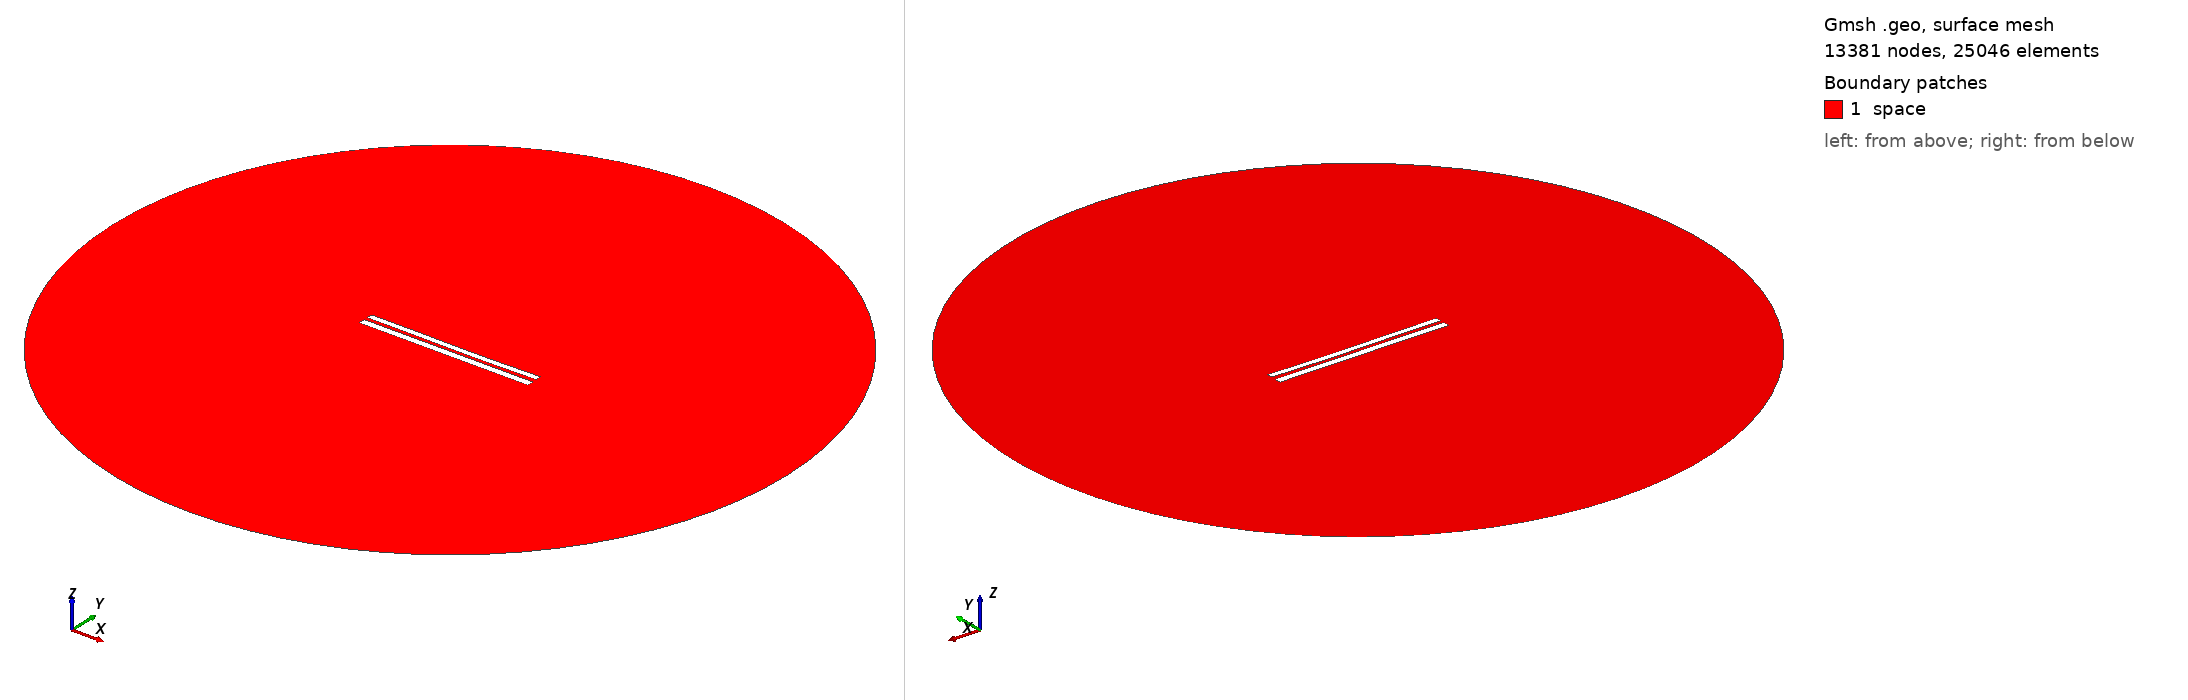

Gmsh geometry script, surface-meshed: 13381 nodes, 25046 surface elements. Boundary patches (legend numbers): 1 space. Left view from above one corner, right view from below the opposite corner. Legend entries are the model's physical surfaces. The drawing asked Gmsh for element sizes between 1% and 20% of the model's largest extent; the script's own settings can give other sizes.

=== 7768.geo (drawn) ===
//---------------------------------------
// Geometry kernel
//---------------------------------------

SetFactory("OpenCASCADE");



//---------------------------------------
// Parameters of the geometry
//---------------------------------------

// Overetch of the upper plate
overetch = 0.25;

// Distance between the plates
distance = 2.0;

// Discretization over the x axis (for the deformation)
nx = 50; 

// Length of the plate
L = 100 - overetch; 

// Number of modes
n = 4; 

// 1st mode coefficient
coeff(1) = 0.0;
beta(1) = 0.596864 * 3.1415926535 / L;

// 2nd mode coefficient
coeff(2) = -0.15;
beta(2) = 1.49418 * 3.1415926535 / L;

// 3rd mode coefficient
coeff(3) = 0.07499999999999998;
beta(3) = 2.50025 * 3.1415926535 / L;

// 4th mode coefficient
coeff(4) = 0.0;
beta(4) = 3.49999 * 3.1415926535 / L;



//---------------------------------------
// Upper plate (deformed rectangle)
//---------------------------------------

// Coordiantes of the upper plate
xmin = -50;
xmax = 50 - overetch;

// Height of the upper plate
yheight = 4 - 2 * overetch;

// Indexes of the points
UpperID[] = {};
LowerID[] = {};
LeftID[] = {};
RightID[] = {};

// Point index
p = 1;

// Horizontal edges
For i In {1:nx}
    x = xmin + (i-1)*(xmax - xmin)/(nx-1);

    y_bottom = distance / 2 + overetch;
    For j In {1:n}
        C = (Cosh(beta(j)*L) + Cos(beta(j)*L)) / (Sinh(beta(j)*L) + Sin(beta(j)*L));
        y_bottom  = y_bottom + coeff(j) * (Cosh(beta(j)*(x+50)) - Cos(beta(j)*(x+50)) - C * (Sinh(beta(j)*(x+50)) - Sin(beta(j)*(x+50))));
    EndFor

    y_top = y_bottom + yheight;

    Point(p) = {x, y_top, 0, 1.0};
    UpperID[i] = p;
    p = p + 1;

    Point(p) = {x, y_bottom, 0, 1.0};
    LowerID[i] = p;
    p = p + 1;
EndFor

// Create point lists
UpperPts[] = {}; LowerPts[] = {};
For i In {1:nx}
  UpperPts[] += {UpperID[i]};
  LowerPts[] += {LowerID[i]};
EndFor

// Build splines
Spline(1) = {UpperPts[]};
Spline(2) = {LowerPts[]};
Line(3) = {LowerPts[nx-1], UpperPts[nx-1]};
Line(4) = {LowerPts[0], UpperPts[0]};

// Build the plane surface
Curve Loop(1) = {2, 3, -1, -4};
Plane Surface(1) = {1};



//---------------------------------------
// Lower plate (rectangle)
//---------------------------------------

// Vertices
Point(1001) = {-50, -1, 0, 1.0};
Point(1002) = { 50, -1, 0, 1.0};
Point(1003) = { 50,  -5, 0, 1.0};
Point(1004) = {-50,  -5, 0, 1.0};

// Edges
Line(5) = {1001, 1002};
Line(6) = {1002, 1003};
Line(7) = {1003, 1004};
Line(8) = {1004, 1001};

// Plane surface
Line Loop(2) = {5, 6, 7, 8};
Plane Surface(2) = {2}; 



//---------------------------------------
// Outer (fictious) boundary
//---------------------------------------

// Points
Point(1005) = {0, 0, 0};       // Center
Point(1006) = {200, 0, 0};     // Start point
Point(1007) = {0, 200, 0};     // 90 degrees
Point(1008) = {-200, 0, 0};    // 180 degrees
Point(1009) = {0, -200, 0};    // 270 degrees

// Circle arcs (each needs start, center, end)
Circle(9) = {1006, 1005, 1007};
Circle(10) = {1007, 1005, 1008};
Circle(11) = {1008, 1005, 1009};
Circle(12) = {1009, 1005, 1006};

// Plane surface for the entire domain
Curve Loop(3) = {9, 10, 11, 12};
Surface(3) = {3};

// Subtract the plates from the whole domain to obtain the actual domain where we want to solve the equations
BooleanDifference{ Surface{3}; Delete; }{ Surface{1}; Surface{2}; Delete; }




//---------------------------------------
// Transfinite Lines/Curves
//---------------------------------------

// Set the number of points on the boundaries
r = 7;

// Plates
Transfinite Curve {1, 2} = 50*r Using Progression 1;
Transfinite Curve {3, 4} = 2*r Using Progression 1;
Transfinite Line {5, 7} = 50*r Using Progression 1;
Transfinite Line {6, 8} = 2*r Using Progression 1;

// Outer boundary
Transfinite Line {9, 10, 11, 12} = 20 Using Progression 1;



//---------------------------------------
// Physical groups
//---------------------------------------                

// Physical curves (boundaries)
Physical Line("force_segment", 10) = {2};
Physical Line("upper_plate", 11) = {1, 3, 4};
Physical Line("lower_plate", 12) = {5, 6, 7, 8};
Physical Line("boundary", 20) = {9, 10, 11, 12};

// Physical Surfaces
Physical Surface("space", 30) = {3};



//---------------------------------------
// 6. Generate the Mesh
//---------------------------------------

// 2D mesh generation
Mesh 2;
